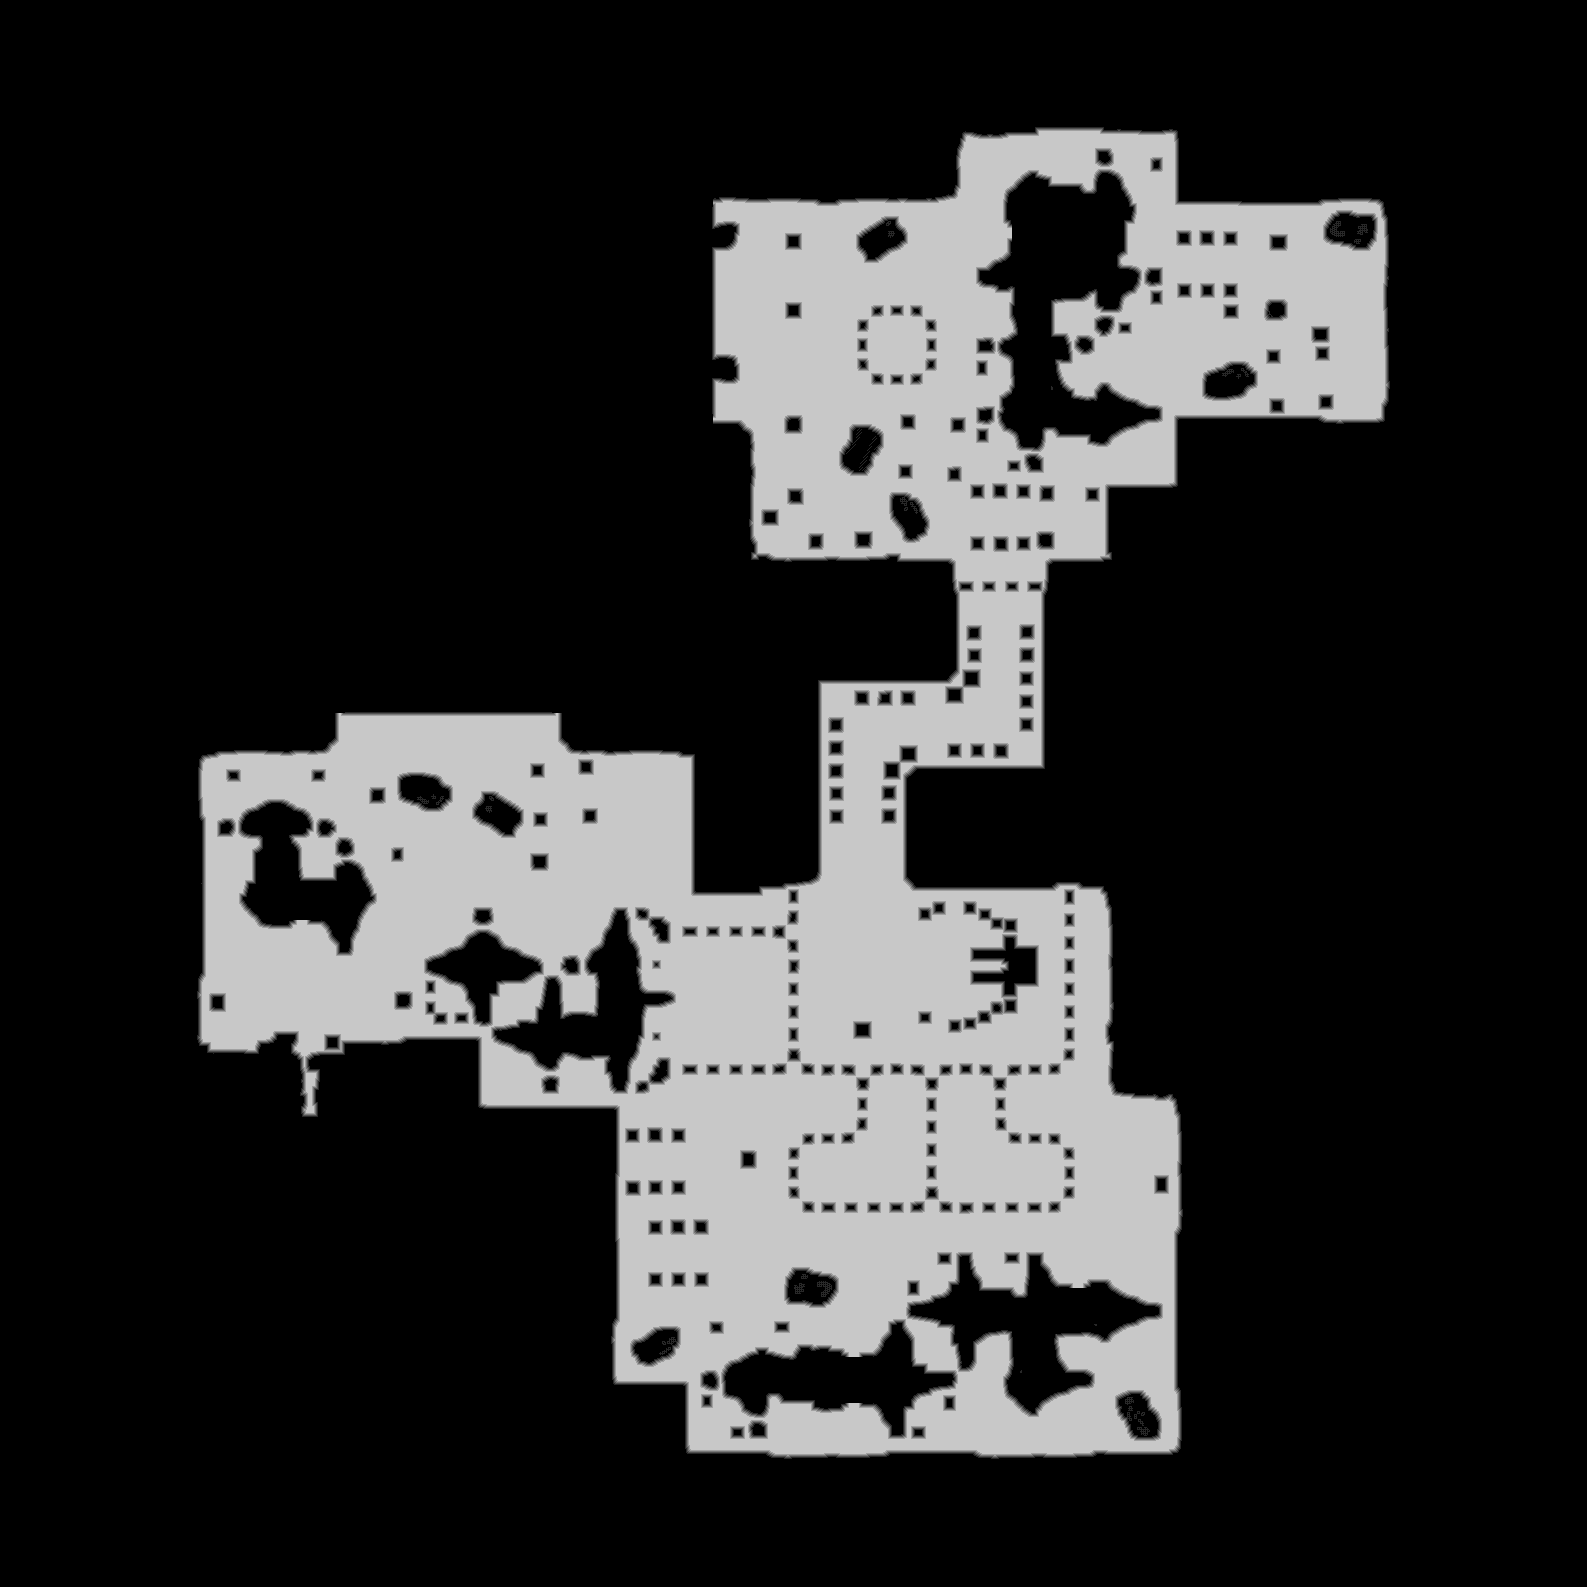

Source data for this figure (header and first rows):
source	tdt_hull melee
truth	truth_45e034c5448.tsv
width	1587
height	1587
nibble	0	1895089
nibble	1	22258
nibble	2	23108
nibble	3	25044
nibble	4	26916
nibble	5	526154
